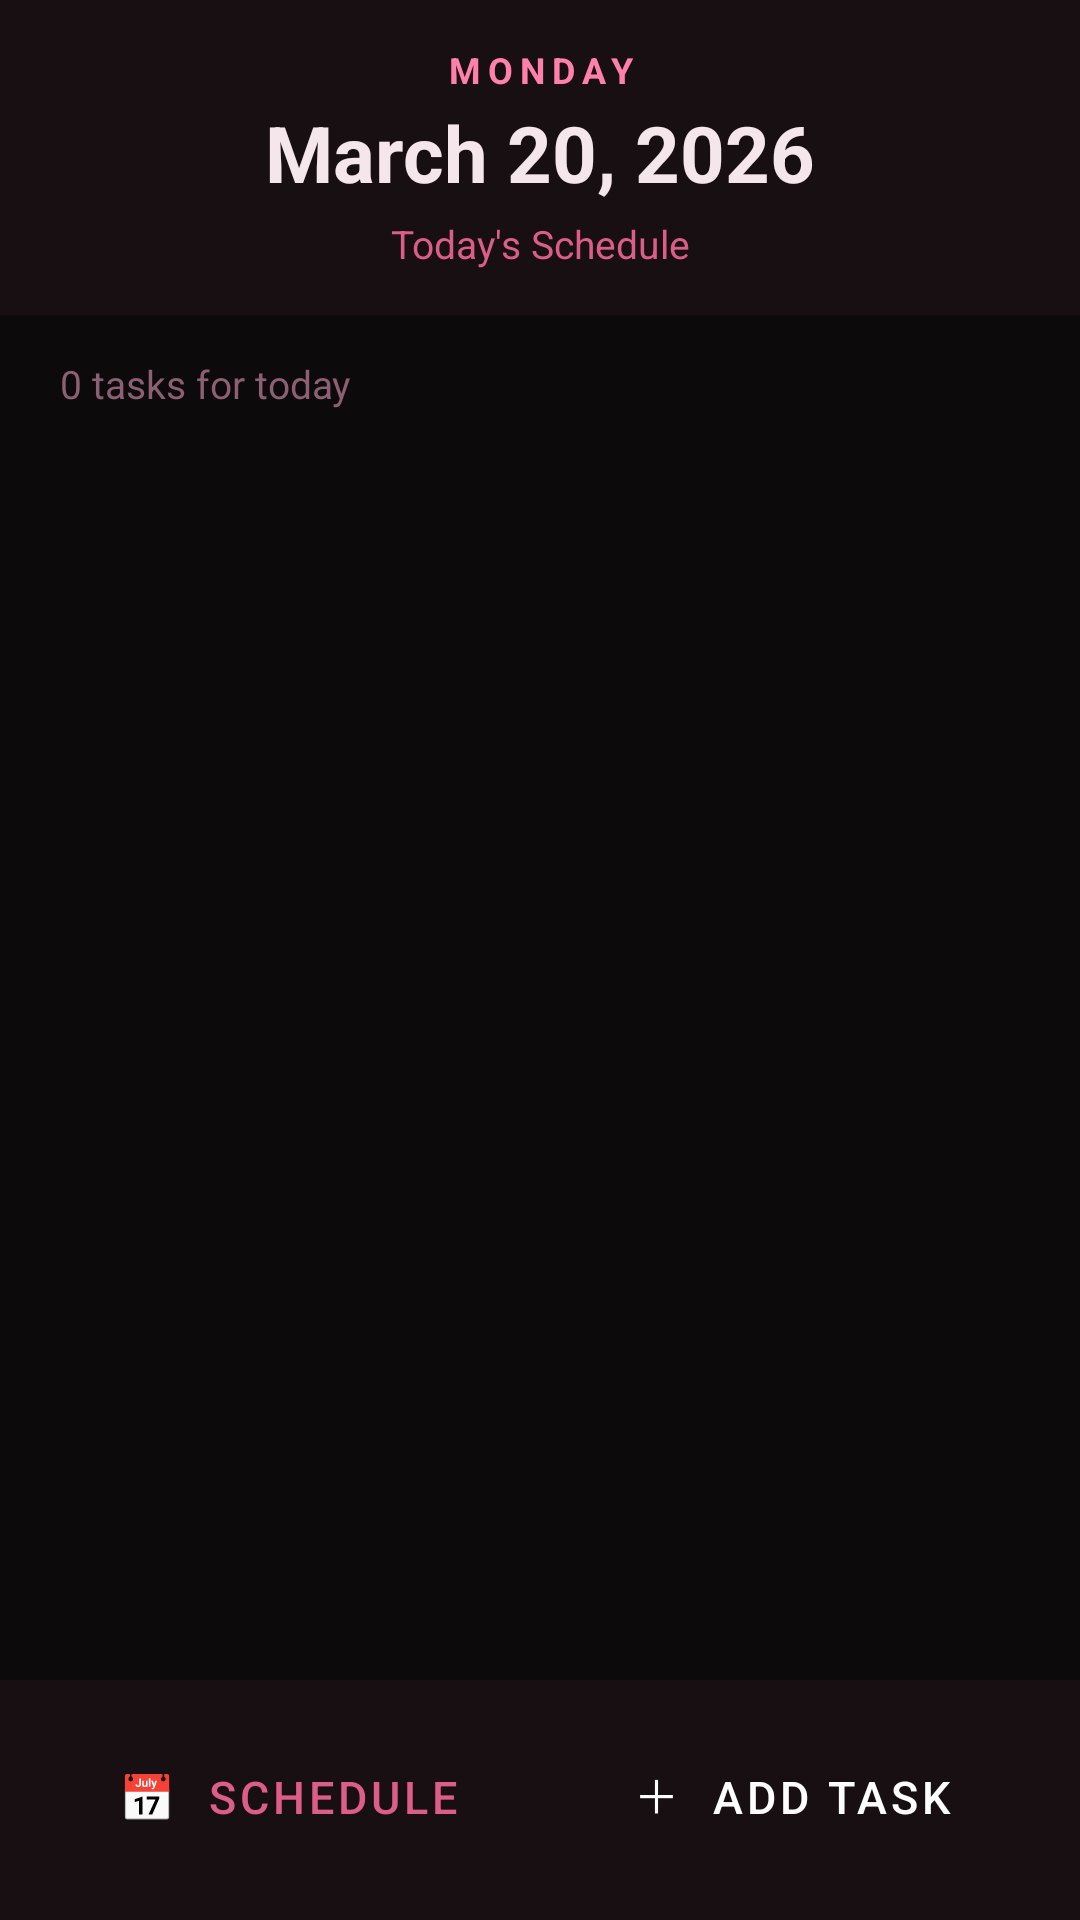

Write the Android layout XML for this screen, with the resource values it uses.
<!-- AndroidManifest.xml: application theme Theme.TodoScheduler -->
<!-- res/layout/activity_main.xml -->
<?xml version="1.0" encoding="utf-8"?>
<LinearLayout xmlns:android="http://schemas.android.com/apk/res/android"
    xmlns:app="http://schemas.android.com/apk/res-auto"
    android:layout_width="match_parent"
    android:layout_height="match_parent"
    android:orientation="vertical"
    android:background="@color/background">

    

    
    <LinearLayout

        android:layout_width="match_parent"
        android:layout_height="wrap_content"
        android:background="@color/surface"
        android:orientation="vertical"
        android:paddingStart="24dp"
        android:paddingTop="15dp"
        android:paddingEnd="24dp"
        android:paddingBottom="15dp">

        <TextView
            android:id="@+id/tvDayName"
            android:layout_width="match_parent"
            android:layout_height="wrap_content"
            android:gravity="center"
            android:letterSpacing="0.2"
            android:text="MONDAY"
            android:textColor="@color/accent"
            android:textSize="12sp"
            android:textStyle="bold" />

        <TextView
            android:id="@+id/tvFullDate"
            android:layout_width="match_parent"
            android:layout_height="wrap_content"
            android:layout_marginTop="2dp"
            android:gravity="center"
            android:text="March 20, 2026"
            android:textColor="@color/text_primary"
            android:textSize="26sp"
            android:textStyle="bold" />

        <TextView
            android:layout_width="match_parent"
            android:layout_height="wrap_content"
            android:layout_marginTop="4dp"
            android:gravity="center"
            android:text="Today's Schedule"
            android:textColor="@color/primary"
            android:textSize="13sp" />

    </LinearLayout>

    <TextView
        android:id="@+id/tvTaskCount"
        android:layout_width="match_parent"
        android:layout_height="wrap_content"
        android:paddingStart="20dp"
        android:paddingEnd="20dp"
        android:paddingTop="14dp"
        android:paddingBottom="6dp"
        android:textColor="@color/text_secondary"
        android:textSize="13sp"
        android:text="0 tasks for today" />

    
    <androidx.recyclerview.widget.RecyclerView
        android:id="@+id/recyclerTasks"
        android:layout_width="match_parent"
        android:layout_height="0dp"
        android:layout_weight="1"
        android:clipToPadding="false"
        android:paddingStart="12dp"
        android:paddingEnd="12dp"
        android:paddingBottom="8dp" />

    
    <LinearLayout
        android:id="@+id/tvEmpty"
        android:layout_width="match_parent"
        android:layout_height="0dp"
        android:layout_weight="1"
        android:gravity="center"
        android:orientation="vertical"
        android:visibility="gone">

        <TextView
            android:layout_width="wrap_content"
            android:layout_height="wrap_content"
            android:text="📋"
            android:textSize="48sp" />

        <TextView
            android:layout_width="wrap_content"
            android:layout_height="wrap_content"
            android:layout_marginTop="12dp"
            android:textColor="@color/text_secondary"
            android:textSize="16sp"
            android:gravity="center"
            android:text="No tasks for today\nTap 'Add Task' to get started!" />

    </LinearLayout>

    
    <LinearLayout
        android:layout_width="match_parent"
        android:layout_height="wrap_content"
        android:orientation="horizontal"
        android:background="@color/surface"
        android:elevation="8dp"
        android:paddingStart="16dp"
        android:paddingEnd="16dp"
        android:paddingTop="12dp"
        android:paddingBottom="16dp">

        <Button
            android:id="@+id/btnSchedule"
            style="@style/Widget.MaterialComponents.Button.TextButton"
            android:layout_width="0dp"
            android:layout_height="52dp"
            android:layout_weight="1"
            android:layout_marginEnd="8dp"
            android:text="📅  Schedule"
            android:textSize="15sp"
            android:textColor="@color/primary"
            android:background="@drawable/btn_outline" />

        <Button
            android:id="@+id/btnAddTask"
            style="@style/Widget.MaterialComponents.Button"
            android:layout_width="0dp"
            android:layout_height="52dp"
            android:layout_weight="1"
            android:text="＋  Add Task"
            android:textSize="15sp"
            android:backgroundTint="@color/primary"
            android:textColor="@android:color/white"
            app:cornerRadius="26dp" />

    </LinearLayout>

</LinearLayout>
<!-- resources referenced by this layout -->
<resources>
  <color name="accent">#FF80AB</color>
  <color name="background">#0D0A0B</color>
  <color name="primary">#DC5E88</color>
  <color name="surface">#180F13</color>
  <color name="text_primary">#F5E6EC</color>
  <color name="text_secondary">#8C5F72</color>
  <!-- drawable btn_outline (drawable) -->
  <?xml version="1.0" encoding="utf-8"?>
  <shape xmlns:android="http://schemas.android.com/apk/res/android"
      android:shape="rectangle">
      <corners android:radius="26dp" />
      <stroke
          android:width="2dp"
          android:color="@color/primary" />
      <solid android:color="@android:color/transparent" />
  </shape>
  <style name="Theme.TodoScheduler" parent="Theme.MaterialComponents.NoActionBar">
          <item name="colorPrimary">@color/primary</item>
          <item name="colorPrimaryDark">@color/primary_dark</item>
          <item name="colorAccent">@color/accent</item>
          <item name="android:windowBackground">@color/background</item>
          <item name="android:statusBarColor">@color/background</item>
          <item name="colorSurface">@color/surface</item>
          <item name="colorOnSurface">@color/text_primary</item>
          <item name="android:textColorPrimary">@color/text_primary</item>
          <item name="android:textColorSecondary">@color/text_secondary</item>
          <item name="materialCardViewStyle">@style/CardStyle</item>
      </style>
  <color name="primary_dark">#C33A69</color>
  <style name="CardStyle" parent="Widget.MaterialComponents.CardView">
          <item name="cardBackgroundColor">@color/surface</item>
          <item name="cardElevation">0dp</item>
          <item name="cardCornerRadius">16dp</item>
      </style>
</resources>
